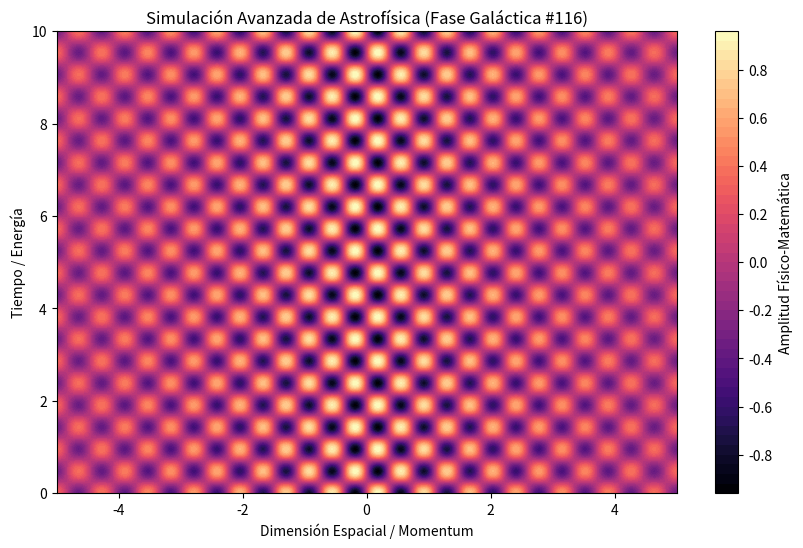

Generate this figure with matplotlib:
%matplotlib inline
# Simulación Galáctica: Astrofísica - Variante 116
import numpy as np
import matplotlib.pyplot as plt

# Parámetros Físicos Aleatorios
param_1 = 8.455
param_2 = 6.587
param_3 = 0.215

t = np.linspace(0, 10, 500)
x = np.linspace(-5, 5, 500)
X, T = np.meshgrid(x, t)

# Ecuación Base (Avanzada)
Z = np.sin(X * param_1) * np.cos(T * param_2) * np.exp(-np.abs(X) * param_3)

plt.figure(figsize=(10, 6))
plt.contourf(X, T, Z, 50, cmap='magma')
plt.colorbar(label='Amplitud Físico-Matemática')
plt.title(r'Simulación Avanzada de Astrofísica (Fase Galáctica #116)')
plt.xlabel('Dimensión Espacial / Momentum')
plt.ylabel('Tiempo / Energía')
plt.show()
